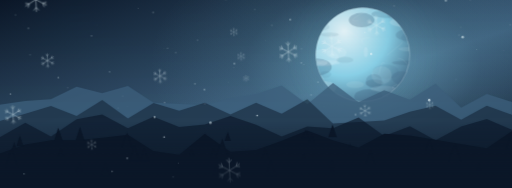
t = 0.00 s
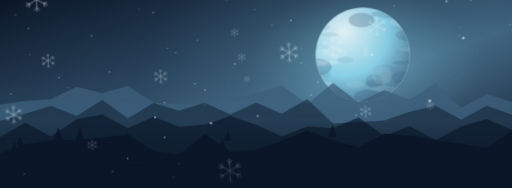
t = 1.67 s
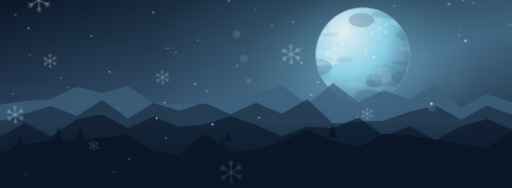
t = 3.33 s
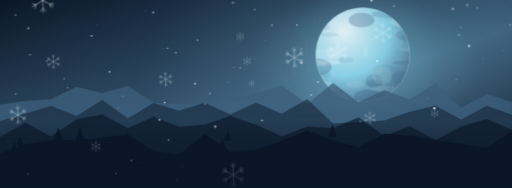
t = 5.00 s
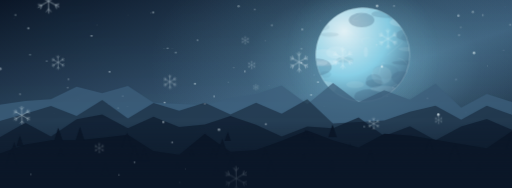
t = 6.67 s
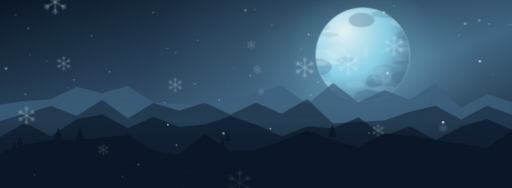
t = 8.33 s

The animated SVG that drew these frames (rendered in a browser with its animation timeline set to each time). Animation: 4 CSS @keyframes rules; frames cover the first 8.33 s, repeats indefinitely.

<svg xmlns="http://www.w3.org/2000/svg" viewBox="0 0 1200 440" preserveAspectRatio="xMidYMid slice" aria-hidden="true"><defs><linearGradient id="sky" x2=".9" y2="1"><stop stop-color="#0b1728"/><stop offset=".58" stop-color="#3e617e"/><stop offset="1" stop-color="#0b1728"/></linearGradient><radialGradient id="halo"><stop stop-color="#8cd4eb" stop-opacity=".62"/><stop offset=".55" stop-color="#8cd4eb" stop-opacity=".13"/><stop offset="1" stop-color="#8cd4eb" stop-opacity="0"/></radialGradient><radialGradient id="orb" cx=".3" cy=".25" r=".9"><stop stop-color="#ecfbff"/><stop offset=".53" stop-color="#8cd4eb"/><stop offset="1" stop-color="#3e617e"/></radialGradient><linearGradient id="pet" x2="1" y2="1"><stop stop-color="#ecfbff"/><stop offset=".48" stop-color="#8cd4eb"/><stop offset="1" stop-color="#3e617e"/></linearGradient><linearGradient id="mist"><stop stop-color="#8cd4eb" stop-opacity="0"/><stop offset=".45" stop-color="#ecfbff" stop-opacity=".42"/><stop offset="1" stop-color="#8cd4eb" stop-opacity="0"/></linearGradient><linearGradient id="shade" x2="0" y2="1"><stop stop-color="#0b1728" stop-opacity=".06"/><stop offset=".65" stop-color="#0b1728" stop-opacity="0"/><stop offset="1" stop-color="#0b1728" stop-opacity=".87"/></linearGradient><clipPath id="clip"><circle cx="850" cy="128" r="110"/></clipPath><g id="flower"><path transform="rotate(0)" d="M0 0C-17-2-23-25-13-35Q-6-43 0-35Q8-43 15-34C23-24 16-5 0 0Z" fill="url(#pet)" stroke="#ecfbff" stroke-opacity=".28" stroke-width=".8"/><path transform="rotate(72)" d="M0 0C-17-2-23-25-13-35Q-6-43 0-35Q8-43 15-34C23-24 16-5 0 0Z" fill="url(#pet)" stroke="#ecfbff" stroke-opacity=".28" stroke-width=".8"/><path transform="rotate(144)" d="M0 0C-17-2-23-25-13-35Q-6-43 0-35Q8-43 15-34C23-24 16-5 0 0Z" fill="url(#pet)" stroke="#ecfbff" stroke-opacity=".28" stroke-width=".8"/><path transform="rotate(216)" d="M0 0C-17-2-23-25-13-35Q-6-43 0-35Q8-43 15-34C23-24 16-5 0 0Z" fill="url(#pet)" stroke="#ecfbff" stroke-opacity=".28" stroke-width=".8"/><path transform="rotate(288)" d="M0 0C-17-2-23-25-13-35Q-6-43 0-35Q8-43 15-34C23-24 16-5 0 0Z" fill="url(#pet)" stroke="#ecfbff" stroke-opacity=".28" stroke-width=".8"/><circle r="6" fill="#3e617e"/><g stroke="#ecfbff" stroke-width="1"><path transform="rotate(0)" d="M0 0v-14m-1.5-1h3"/><path transform="rotate(45)" d="M0 0v-14m-1.5-1h3"/><path transform="rotate(90)" d="M0 0v-14m-1.5-1h3"/><path transform="rotate(135)" d="M0 0v-14m-1.5-1h3"/><path transform="rotate(180)" d="M0 0v-14m-1.5-1h3"/><path transform="rotate(225)" d="M0 0v-14m-1.5-1h3"/><path transform="rotate(270)" d="M0 0v-14m-1.5-1h3"/><path transform="rotate(315)" d="M0 0v-14m-1.5-1h3"/></g><circle r="2.5" fill="#ecfbff"/></g></defs><style>@media (prefers-reduced-motion:no-preference){.drift{animation:ka-drift 15s ease-in-out infinite alternate;transform-box:fill-box;transform-origin:center}.fall{animation:ka-fall 18s ease-in-out infinite alternate;transform-box:fill-box;transform-origin:center}.glow{animation:ka-glow 7s ease-in-out infinite alternate}.spark{animation:ka-spark 5s ease-in-out infinite alternate}.slow{animation:ka-drift 23s ease-in-out infinite alternate-reverse}}@keyframes ka-drift{from{transform:translate(-22px,3px)}to{transform:translate(25px,-5px)}}@keyframes ka-fall{from{transform:translate(-40px,-29px) rotate(-3deg)}to{transform:translate(40px,35px) rotate(4deg)}}@keyframes ka-glow{from{opacity:.4}to{opacity:.93}}@keyframes ka-spark{from{opacity:.32}to{opacity:1}}</style><rect width="1200" height="440" fill="url(#sky)"/><ellipse cx="850" cy="150" rx="500" ry="310" fill="url(#halo)" opacity=".75"/><g class="spark"><circle cx="463" cy="94" r="2" fill="#ecfbff" opacity="0.5"/><circle cx="110" cy="143" r="2" fill="#ecfbff" opacity="0.4"/><circle cx="393" cy="113" r="2" fill="#ecfbff" opacity="0.5"/><circle cx="705" cy="99" r="1" fill="#ecfbff" opacity="0.2"/><circle cx="288" cy="225" r="2" fill="#ecfbff" opacity="0.6"/><circle cx="359" cy="29" r="2" fill="#ecfbff" opacity="0.8"/><circle cx="1179" cy="117" r="1" fill="#ecfbff" opacity="0.7"/><circle cx="384" cy="114" r="1" fill="#ecfbff" opacity="0.5"/><circle cx="299" cy="249" r="1" fill="#ecfbff" opacity="0.7"/><circle cx="159" cy="205" r="2" fill="#ecfbff" opacity="0.3"/><circle cx="637" cy="59" r="2" fill="#ecfbff" opacity="0.5"/><circle cx="759" cy="249" r="1" fill="#ecfbff" opacity="0.5"/><circle cx="907" cy="225" r="2" fill="#ecfbff" opacity="0.3"/><circle cx="923" cy="14" r="2" fill="#ecfbff" opacity="0.5"/><circle cx="480" cy="243" r="2" fill="#ecfbff" opacity="0.8"/><circle cx="830" cy="216" r="2" fill="#ecfbff" opacity="0.7"/><circle cx="228" cy="58" r="1" fill="#ecfbff" opacity="0.4"/><circle cx="597" cy="22" r="2" fill="#ecfbff" opacity="0.4"/><circle cx="457" cy="196" r="2" fill="#ecfbff" opacity="0.8"/><circle cx="630" cy="200" r="1" fill="#ecfbff" opacity="0.3"/><circle cx="706" cy="114" r="2" fill="#ecfbff" opacity="0.4"/><circle cx="277" cy="253" r="2" fill="#ecfbff" opacity="0.7"/><circle cx="215" cy="84" r="2" fill="#ecfbff" opacity="0.7"/><circle cx="706" cy="147" r="2" fill="#ecfbff" opacity="0.8"/><circle cx="254" cy="244" r="1" fill="#ecfbff" opacity="0.8"/><circle cx="127" cy="265" r="1" fill="#ecfbff" opacity="0.4"/><circle cx="1163" cy="258" r="1" fill="#ecfbff" opacity="0.6"/><circle cx="404" cy="114" r="1" fill="#ecfbff" opacity="0.4"/><circle cx="71" cy="128" r="2" fill="#ecfbff" opacity="0.4"/><circle cx="37" cy="35" r="2" fill="#ecfbff" opacity="0.5"/><circle cx="1183" cy="16" r="1" fill="#ecfbff" opacity="0.3"/><circle cx="923" cy="82" r="2" fill="#ecfbff" opacity="0.4"/><circle cx="548" cy="158" r="2" fill="#ecfbff" opacity="0.2"/><circle cx="300" cy="36" r="1" fill="#ecfbff" opacity="0.3"/><circle cx="67" cy="66" r="2" fill="#ecfbff" opacity="0.8"/><circle cx="33" cy="43" r="1" fill="#ecfbff" opacity="0.3"/><circle cx="745" cy="192" r="2" fill="#ecfbff" opacity="0.7"/><circle cx="1091" cy="263" r="1" fill="#ecfbff" opacity="0.7"/><circle cx="183" cy="232" r="1" fill="#ecfbff" opacity="0.3"/><circle cx="1075" cy="82" r="2" fill="#ecfbff" opacity="0.5"/><circle cx="257" cy="168" r="2" fill="#ecfbff" opacity="0.7"/><circle cx="751" cy="49" r="1" fill="#ecfbff" opacity="0.5"/><circle cx="1195" cy="58" r="2" fill="#ecfbff" opacity="0.5"/><circle cx="535" cy="192" r="1" fill="#ecfbff" opacity="0.7"/><circle cx="1068" cy="186" r="2" fill="#ecfbff" opacity="0.3"/><circle cx="32" cy="268" r="2" fill="#ecfbff" opacity="0.3"/><circle cx="729" cy="222" r="2" fill="#ecfbff" opacity="0.6"/><circle cx="622" cy="96" r="1" fill="#ecfbff" opacity="0.7"/><circle cx="1079" cy="64" r="2" fill="#ecfbff" opacity="0.3"/><circle cx="386" cy="240" r="2" fill="#ecfbff" opacity="0.7"/><circle cx="1001" cy="230" r="2" fill="#ecfbff" opacity="0.5"/><circle cx="412" cy="123" r="2" fill="#ecfbff" opacity="0.5"/></g><circle cx="850" cy="128" r="185" fill="url(#halo)" class="glow"/><circle cx="850" cy="128" r="110" fill="url(#orb)" stroke="#ecfbff" stroke-opacity=".6"/><g clip-path="url(#clip)"><ellipse cx="876" cy="190" rx="19" ry="17" fill="#3e617e" opacity="0.2"/><ellipse cx="906" cy="33" rx="36" ry="9" fill="#3e617e" opacity="0.2"/><ellipse cx="751" cy="205" rx="37" ry="16" fill="#ecfbff" opacity="0.2"/><ellipse cx="949" cy="147" rx="31" ry="5" fill="#3e617e" opacity="0.2"/><ellipse cx="788" cy="123" rx="24" ry="14" fill="#ecfbff" opacity="0.2"/><ellipse cx="770" cy="147" rx="26" ry="6" fill="#ecfbff" opacity="0.2"/><ellipse cx="832" cy="198" rx="21" ry="8" fill="#ecfbff" opacity="0.1"/><ellipse cx="863" cy="226" rx="33" ry="17" fill="#3e617e" opacity="0.3"/><ellipse cx="847" cy="47" rx="30" ry="17" fill="#3e617e" opacity="0.3"/><ellipse cx="964" cy="191" rx="20" ry="16" fill="#3e617e" opacity="0.3"/><ellipse cx="962" cy="184" rx="17" ry="5" fill="#ecfbff" opacity="0.3"/><ellipse cx="759" cy="135" rx="35" ry="20" fill="#ecfbff" opacity="0.2"/><ellipse cx="945" cy="52" rx="32" ry="11" fill="#ecfbff" opacity="0.2"/><ellipse cx="952" cy="238" rx="35" ry="3" fill="#3e617e" opacity="0.3"/><ellipse cx="962" cy="235" rx="30" ry="19" fill="#3e617e" opacity="0.2"/><ellipse cx="945" cy="218" rx="26" ry="19" fill="#3e617e" opacity="0.2"/><ellipse cx="742" cy="219" rx="15" ry="5" fill="#ecfbff" opacity="0.3"/><ellipse cx="743" cy="157" rx="34" ry="20" fill="#3e617e" opacity="0.3"/><ellipse cx="747" cy="147" rx="21" ry="7" fill="#ecfbff" opacity="0.2"/><ellipse cx="940" cy="182" rx="23" ry="15" fill="#3e617e" opacity="0.2"/><ellipse cx="957" cy="82" rx="30" ry="14" fill="#3e617e" opacity="0.2"/><ellipse cx="904" cy="168" rx="31" ry="17" fill="#3e617e" opacity="0.1"/><ellipse cx="763" cy="174" rx="13" ry="8" fill="#3e617e" opacity="0.1"/><ellipse cx="877" cy="195" rx="21" ry="9" fill="#3e617e" opacity="0.2"/><ellipse cx="754" cy="63" rx="18" ry="9" fill="#3e617e" opacity="0.1"/><ellipse cx="857" cy="122" rx="5" ry="12" fill="#ecfbff" opacity="0.2"/><ellipse cx="808" cy="140" rx="20" ry="7" fill="#3e617e" opacity="0.1"/><ellipse cx="949" cy="29" rx="16" ry="5" fill="#ecfbff" opacity="0.2"/><ellipse cx="894" cy="176" rx="24" ry="21" fill="#ecfbff" opacity="0.1"/><ellipse cx="755" cy="202" rx="10" ry="4" fill="#ecfbff" opacity="0.2"/><ellipse cx="961" cy="88" rx="21" ry="13" fill="#3e617e" opacity="0.1"/><ellipse cx="772" cy="81" rx="22" ry="5" fill="#3e617e" opacity="0.1"/><ellipse cx="924" cy="32" rx="17" ry="14" fill="#3e617e" opacity="0.1"/><ellipse cx="961" cy="115" rx="28" ry="5" fill="#ecfbff" opacity="0.1"/><ellipse cx="898" cy="208" rx="30" ry="7" fill="#ecfbff" opacity="0.1"/><path d="M930 198q-38 15 51 4" stroke="#ecfbff" opacity=".22" fill="none"/><path d="M754 148q-7 2 -11 -2" stroke="#ecfbff" opacity=".22" fill="none"/><path d="M957 153q-14 -18 -25 -16" stroke="#ecfbff" opacity=".22" fill="none"/><path d="M840 48q-38 7 25 -26" stroke="#ecfbff" opacity=".22" fill="none"/><path d="M771 188q21 18 -12 24" stroke="#ecfbff" opacity=".22" fill="none"/><path d="M839 90q4 -5 -43 -26" stroke="#ecfbff" opacity=".22" fill="none"/><path d="M940 101q10 -6 -33 28" stroke="#ecfbff" opacity=".22" fill="none"/><path d="M901 149q-6 -12 -13 24" stroke="#ecfbff" opacity=".22" fill="none"/><path d="M856 107q-23 -19 11 -19" stroke="#ecfbff" opacity=".22" fill="none"/></g><path d="M0 245L60 236L120 232L180 203L240 218L300 201L360 240L420 243L480 246L540 231L600 220L660 200L720 244L780 194L840 239L900 211L960 233L1020 196L1080 252L1140 220L1200 239V440H0Z" fill="#3e617e" opacity="0.77"/><path d="M0 283L60 266L120 248L180 271L240 234L300 277L360 241L420 259L480 240L540 268L600 240L660 266L720 232L780 289L840 285L900 282L960 261L1020 247L1080 280L1140 247L1200 269V440H0Z" fill="#0b1728" opacity="0.48"/><path d="M0 321L60 287L120 319L180 279L240 268L300 300L360 273L420 297L480 291L540 271L600 292L660 319L720 296L780 300L840 275L900 318L960 295L1020 328L1080 296L1140 278L1200 304V440H0Z" fill="#0b1728" opacity="0.63"/><path d="M0 359L60 338L120 328L180 328L240 322L300 315L360 353L420 362L480 313L540 355L600 351L660 329L720 305L780 328L840 345L900 313L960 317L1020 327L1080 337L1140 347L1200 306V440H0Z" fill="#0b1728" opacity="0.96"/><g fill="#0b1728"><path d="M521 324l14 41h-28Z"/><path d="M622 349l9 25h-17Z"/><path d="M28 348l15 43h-29Z"/><path d="M298 310l12 36h-24Z"/><path d="M1006 327l9 26h-18Z"/><path d="M1194 325l8 24h-16Z"/><path d="M508 388l7 22h-15Z"/><path d="M137 299l12 34h-23Z"/><path d="M1066 337l14 42h-29Z"/><path d="M731 316l6 17h-12Z"/><path d="M34 332l6 17h-12Z"/><path d="M868 353l11 33h-22Z"/><path d="M187 381l7 22h-15Z"/><path d="M47 317l9 25h-17Z"/><path d="M144 349l6 17h-12Z"/><path d="M316 343l12 34h-23Z"/><path d="M248 384l10 29h-20Z"/><path d="M1122 385l5 14h-10Z"/><path d="M712 362l4 11h-7Z"/><path d="M778 377l6 17h-12Z"/><path d="M635 378l12 34h-23Z"/><path d="M779 291l10 30h-20Z"/><path d="M417 382l4 13h-9Z"/><path d="M450 351l5 15h-10Z"/><path d="M534 308l7 22h-15Z"/><path d="M339 349l10 28h-19Z"/><path d="M544 365l11 31h-21Z"/><path d="M716 303l7 21h-14Z"/><path d="M820 335l4 11h-7Z"/><path d="M188 297l11 33h-22Z"/><path d="M501 349l7 21h-14Z"/><path d="M778 390l4 11h-7Z"/></g><g class="fall" stroke="#ecfbff" stroke-width="1.2" opacity=".7"><g transform="translate(608 164) scale(0.4)"><path transform="rotate(0)" d="M0 0V-24M0-15l-5-6m5 6 5-6" fill="none"/><path transform="rotate(60)" d="M0 0V-24M0-15l-5-6m5 6 5-6" fill="none"/><path transform="rotate(120)" d="M0 0V-24M0-15l-5-6m5 6 5-6" fill="none"/><path transform="rotate(180)" d="M0 0V-24M0-15l-5-6m5 6 5-6" fill="none"/><path transform="rotate(240)" d="M0 0V-24M0-15l-5-6m5 6 5-6" fill="none"/><path transform="rotate(300)" d="M0 0V-24M0-15l-5-6m5 6 5-6" fill="none"/></g><g transform="translate(719 159) scale(1)"><path transform="rotate(0)" d="M0 0V-24M0-15l-5-6m5 6 5-6" fill="none"/><path transform="rotate(60)" d="M0 0V-24M0-15l-5-6m5 6 5-6" fill="none"/><path transform="rotate(120)" d="M0 0V-24M0-15l-5-6m5 6 5-6" fill="none"/><path transform="rotate(180)" d="M0 0V-24M0-15l-5-6m5 6 5-6" fill="none"/><path transform="rotate(240)" d="M0 0V-24M0-15l-5-6m5 6 5-6" fill="none"/><path transform="rotate(300)" d="M0 0V-24M0-15l-5-6m5 6 5-6" fill="none"/></g><g transform="translate(68 272) scale(0.9)"><path transform="rotate(0)" d="M0 0V-24M0-15l-5-6m5 6 5-6" fill="none"/><path transform="rotate(60)" d="M0 0V-24M0-15l-5-6m5 6 5-6" fill="none"/><path transform="rotate(120)" d="M0 0V-24M0-15l-5-6m5 6 5-6" fill="none"/><path transform="rotate(180)" d="M0 0V-24M0-15l-5-6m5 6 5-6" fill="none"/><path transform="rotate(240)" d="M0 0V-24M0-15l-5-6m5 6 5-6" fill="none"/><path transform="rotate(300)" d="M0 0V-24M0-15l-5-6m5 6 5-6" fill="none"/></g><g transform="translate(248 352) scale(0.5)"><path transform="rotate(0)" d="M0 0V-24M0-15l-5-6m5 6 5-6" fill="none"/><path transform="rotate(60)" d="M0 0V-24M0-15l-5-6m5 6 5-6" fill="none"/><path transform="rotate(120)" d="M0 0V-24M0-15l-5-6m5 6 5-6" fill="none"/><path transform="rotate(180)" d="M0 0V-24M0-15l-5-6m5 6 5-6" fill="none"/><path transform="rotate(240)" d="M0 0V-24M0-15l-5-6m5 6 5-6" fill="none"/><path transform="rotate(300)" d="M0 0V-24M0-15l-5-6m5 6 5-6" fill="none"/></g><g transform="translate(594 106) scale(0.4)"><path transform="rotate(0)" d="M0 0V-24M0-15l-5-6m5 6 5-6" fill="none"/><path transform="rotate(60)" d="M0 0V-24M0-15l-5-6m5 6 5-6" fill="none"/><path transform="rotate(120)" d="M0 0V-24M0-15l-5-6m5 6 5-6" fill="none"/><path transform="rotate(180)" d="M0 0V-24M0-15l-5-6m5 6 5-6" fill="none"/><path transform="rotate(240)" d="M0 0V-24M0-15l-5-6m5 6 5-6" fill="none"/><path transform="rotate(300)" d="M0 0V-24M0-15l-5-6m5 6 5-6" fill="none"/></g><g transform="translate(821 151) scale(1.1)"><path transform="rotate(0)" d="M0 0V-24M0-15l-5-6m5 6 5-6" fill="none"/><path transform="rotate(60)" d="M0 0V-24M0-15l-5-6m5 6 5-6" fill="none"/><path transform="rotate(120)" d="M0 0V-24M0-15l-5-6m5 6 5-6" fill="none"/><path transform="rotate(180)" d="M0 0V-24M0-15l-5-6m5 6 5-6" fill="none"/><path transform="rotate(240)" d="M0 0V-24M0-15l-5-6m5 6 5-6" fill="none"/><path transform="rotate(300)" d="M0 0V-24M0-15l-5-6m5 6 5-6" fill="none"/></g><g transform="translate(1043 300) scale(0.4)"><path transform="rotate(0)" d="M0 0V-24M0-15l-5-6m5 6 5-6" fill="none"/><path transform="rotate(60)" d="M0 0V-24M0-15l-5-6m5 6 5-6" fill="none"/><path transform="rotate(120)" d="M0 0V-24M0-15l-5-6m5 6 5-6" fill="none"/><path transform="rotate(180)" d="M0 0V-24M0-15l-5-6m5 6 5-6" fill="none"/><path transform="rotate(240)" d="M0 0V-24M0-15l-5-6m5 6 5-6" fill="none"/><path transform="rotate(300)" d="M0 0V-24M0-15l-5-6m5 6 5-6" fill="none"/></g><g transform="translate(155 150) scale(0.7)"><path transform="rotate(0)" d="M0 0V-24M0-15l-5-6m5 6 5-6" fill="none"/><path transform="rotate(60)" d="M0 0V-24M0-15l-5-6m5 6 5-6" fill="none"/><path transform="rotate(120)" d="M0 0V-24M0-15l-5-6m5 6 5-6" fill="none"/><path transform="rotate(180)" d="M0 0V-24M0-15l-5-6m5 6 5-6" fill="none"/><path transform="rotate(240)" d="M0 0V-24M0-15l-5-6m5 6 5-6" fill="none"/><path transform="rotate(300)" d="M0 0V-24M0-15l-5-6m5 6 5-6" fill="none"/></g><g transform="translate(891 306) scale(0.6)"><path transform="rotate(0)" d="M0 0V-24M0-15l-5-6m5 6 5-6" fill="none"/><path transform="rotate(60)" d="M0 0V-24M0-15l-5-6m5 6 5-6" fill="none"/><path transform="rotate(120)" d="M0 0V-24M0-15l-5-6m5 6 5-6" fill="none"/><path transform="rotate(180)" d="M0 0V-24M0-15l-5-6m5 6 5-6" fill="none"/><path transform="rotate(240)" d="M0 0V-24M0-15l-5-6m5 6 5-6" fill="none"/><path transform="rotate(300)" d="M0 0V-24M0-15l-5-6m5 6 5-6" fill="none"/></g><g transform="translate(567 429) scale(1.2)"><path transform="rotate(0)" d="M0 0V-24M0-15l-5-6m5 6 5-6" fill="none"/><path transform="rotate(60)" d="M0 0V-24M0-15l-5-6m5 6 5-6" fill="none"/><path transform="rotate(120)" d="M0 0V-24M0-15l-5-6m5 6 5-6" fill="none"/><path transform="rotate(180)" d="M0 0V-24M0-15l-5-6m5 6 5-6" fill="none"/><path transform="rotate(240)" d="M0 0V-24M0-15l-5-6m5 6 5-6" fill="none"/><path transform="rotate(300)" d="M0 0V-24M0-15l-5-6m5 6 5-6" fill="none"/></g><g transform="translate(928 108) scale(1)"><path transform="rotate(0)" d="M0 0V-24M0-15l-5-6m5 6 5-6" fill="none"/><path transform="rotate(60)" d="M0 0V-24M0-15l-5-6m5 6 5-6" fill="none"/><path transform="rotate(120)" d="M0 0V-24M0-15l-5-6m5 6 5-6" fill="none"/><path transform="rotate(180)" d="M0 0V-24M0-15l-5-6m5 6 5-6" fill="none"/><path transform="rotate(240)" d="M0 0V-24M0-15l-5-6m5 6 5-6" fill="none"/><path transform="rotate(300)" d="M0 0V-24M0-15l-5-6m5 6 5-6" fill="none"/></g><g transform="translate(135 6) scale(1.2)"><path transform="rotate(0)" d="M0 0V-24M0-15l-5-6m5 6 5-6" fill="none"/><path transform="rotate(60)" d="M0 0V-24M0-15l-5-6m5 6 5-6" fill="none"/><path transform="rotate(120)" d="M0 0V-24M0-15l-5-6m5 6 5-6" fill="none"/><path transform="rotate(180)" d="M0 0V-24M0-15l-5-6m5 6 5-6" fill="none"/><path transform="rotate(240)" d="M0 0V-24M0-15l-5-6m5 6 5-6" fill="none"/><path transform="rotate(300)" d="M0 0V-24M0-15l-5-6m5 6 5-6" fill="none"/></g><g transform="translate(416 200) scale(0.7)"><path transform="rotate(0)" d="M0 0V-24M0-15l-5-6m5 6 5-6" fill="none"/><path transform="rotate(60)" d="M0 0V-24M0-15l-5-6m5 6 5-6" fill="none"/><path transform="rotate(120)" d="M0 0V-24M0-15l-5-6m5 6 5-6" fill="none"/><path transform="rotate(180)" d="M0 0V-24M0-15l-5-6m5 6 5-6" fill="none"/><path transform="rotate(240)" d="M0 0V-24M0-15l-5-6m5 6 5-6" fill="none"/><path transform="rotate(300)" d="M0 0V-24M0-15l-5-6m5 6 5-6" fill="none"/></g><g transform="translate(617 216) scale(0.3)"><path transform="rotate(0)" d="M0 0V-24M0-15l-5-6m5 6 5-6" fill="none"/><path transform="rotate(60)" d="M0 0V-24M0-15l-5-6m5 6 5-6" fill="none"/><path transform="rotate(120)" d="M0 0V-24M0-15l-5-6m5 6 5-6" fill="none"/><path transform="rotate(180)" d="M0 0V-24M0-15l-5-6m5 6 5-6" fill="none"/><path transform="rotate(240)" d="M0 0V-24M0-15l-5-6m5 6 5-6" fill="none"/><path transform="rotate(300)" d="M0 0V-24M0-15l-5-6m5 6 5-6" fill="none"/></g></g><g class="fall"><circle cx="728" cy="82" r="2" fill="#ecfbff" opacity="0.5"/><circle cx="449" cy="404" r="1" fill="#ecfbff" opacity="0.6"/><circle cx="1129" cy="144" r="3" fill="#ecfbff" opacity="0.6"/><circle cx="1094" cy="56" r="3" fill="#ecfbff" opacity="0.4"/><circle cx="330" cy="386" r="2" fill="#ecfbff" opacity="0.7"/><circle cx="20" cy="162" r="3" fill="#ecfbff" opacity="0.4"/><circle cx="1160" cy="175" r="1" fill="#ecfbff" opacity="0.3"/><circle cx="293" cy="415" r="2" fill="#ecfbff" opacity="0.7"/><circle cx="1151" cy="56" r="2" fill="#ecfbff" opacity="0.3"/><circle cx="65" cy="222" r="2" fill="#ecfbff" opacity="0.3"/><circle cx="519" cy="235" r="2" fill="#ecfbff" opacity="0.4"/><circle cx="901" cy="121" r="2" fill="#ecfbff" opacity="0.3"/><circle cx="639" cy="302" r="2" fill="#ecfbff" opacity="0.6"/><circle cx="580" cy="25" r="3" fill="#ecfbff" opacity="0.3"/><circle cx="179" cy="189" r="2" fill="#ecfbff" opacity="0.3"/><circle cx="374" cy="37" r="1" fill="#ecfbff" opacity="0.3"/><circle cx="913" cy="172" r="3" fill="#ecfbff" opacity="0.6"/><circle cx="399" cy="293" r="2" fill="#ecfbff" opacity="0.7"/><circle cx="419" cy="341" r="2" fill="#ecfbff" opacity="0.5"/><circle cx="1043" cy="287" r="3" fill="#ecfbff" opacity="0.7"/><circle cx="435" cy="435" r="2" fill="#ecfbff" opacity="0.3"/><circle cx="869" cy="312" r="2" fill="#ecfbff" opacity="0.3"/><circle cx="904" cy="30" r="3" fill="#ecfbff" opacity="0.6"/><circle cx="592" cy="178" r="2" fill="#ecfbff" opacity="0.4"/><circle cx="87" cy="410" r="2" fill="#ecfbff" opacity="0.6"/><circle cx="1128" cy="48" r="3" fill="#ecfbff" opacity="0.3"/><circle cx="754" cy="189" r="1" fill="#ecfbff" opacity="0.4"/><circle cx="529" cy="313" r="3" fill="#ecfbff" opacity="0.5"/></g><rect width="1200" height="440" fill="url(#shade)"/></svg>
